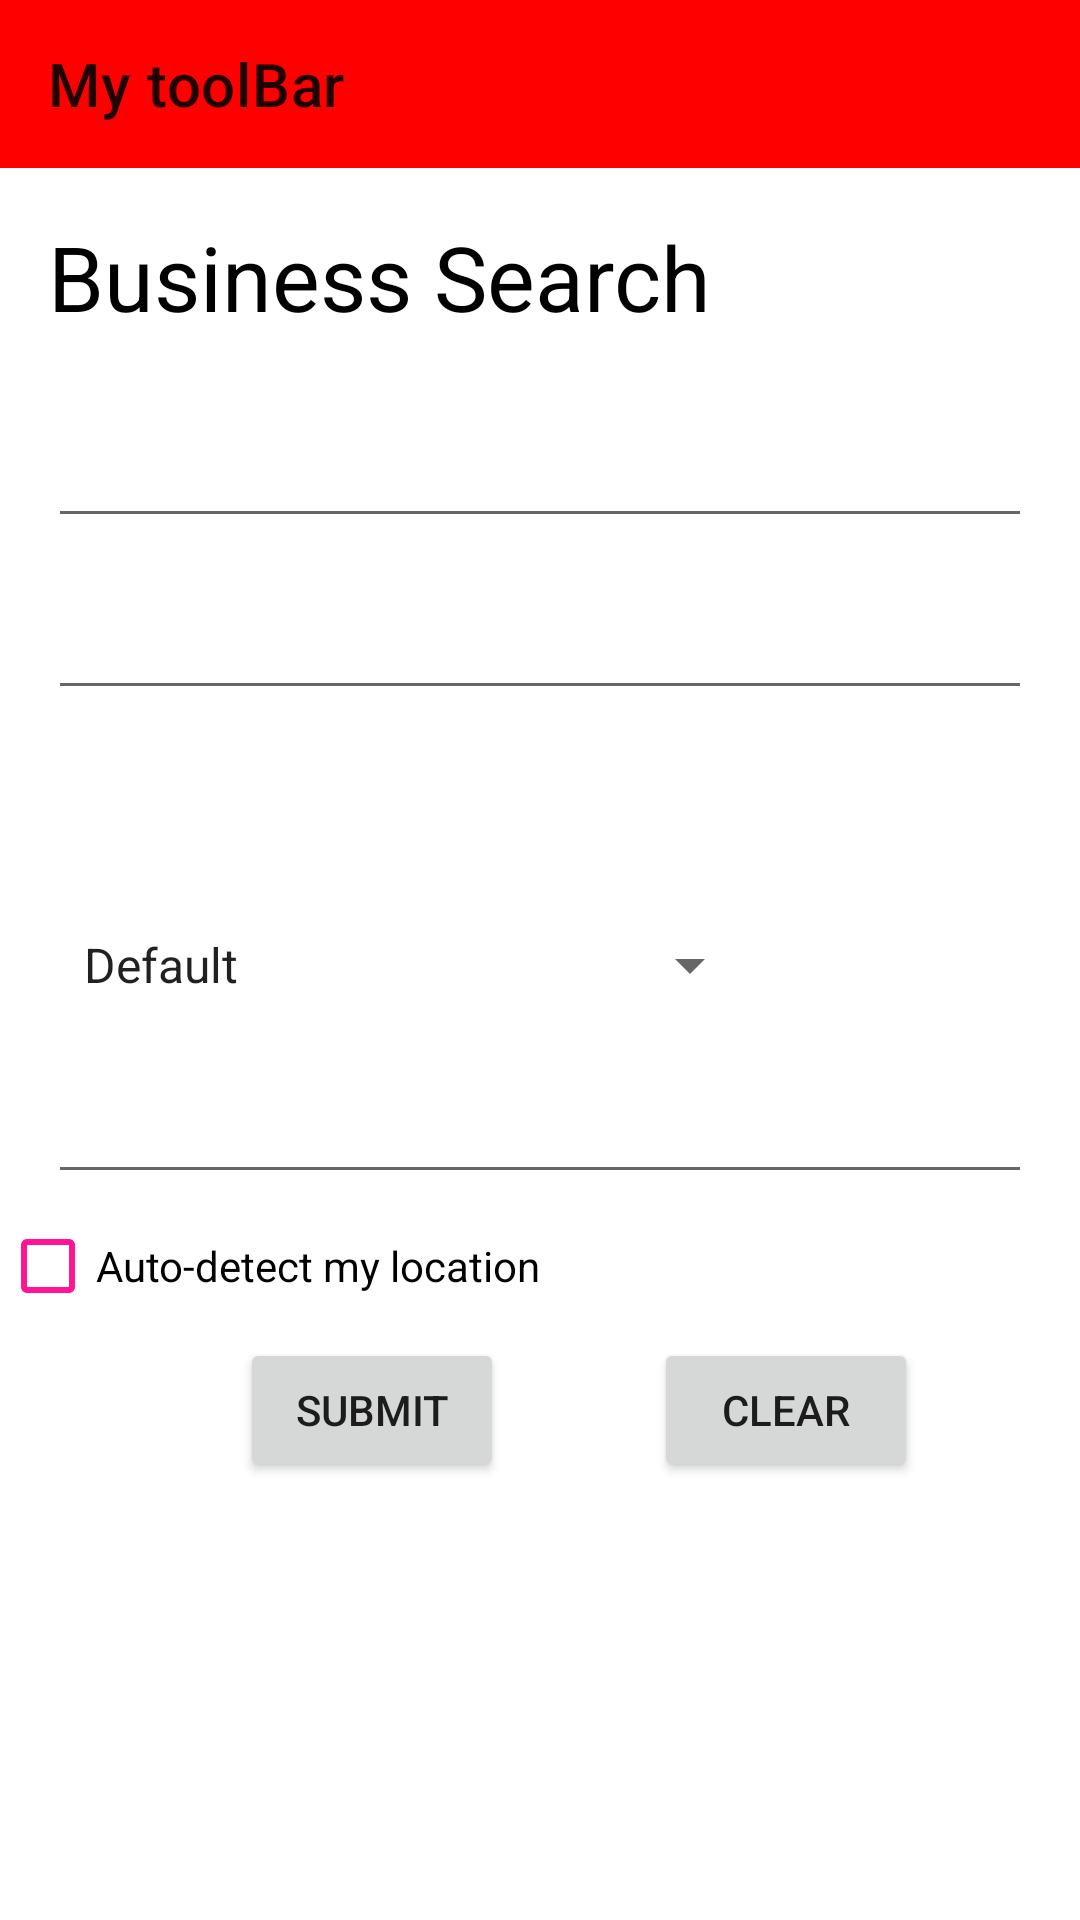

Here is an Android app screen rendered from its layout file. Give the layout XML and the strings, colors and styles it references.
<!-- AndroidManifest.xml: application theme Theme.CS571Android -->
<!-- res/layout/mainbackup.xml -->
<?xml version="1.0" encoding="utf-8"?>
<LinearLayout xmlns:android="http://schemas.android.com/apk/res/android"
xmlns:app="http://schemas.android.com/apk/res-auto"
xmlns:tools="http://schemas.android.com/tools"
android:id="@+id/spinner"
android:layout_width="match_parent"
android:layout_height="match_parent"
android:orientation="vertical"
tools:context=".MainActivity">

<androidx.appcompat.widget.Toolbar
    android:id="@+id/myToolbar"
    android:layout_width="match_parent"
    android:layout_height="wrap_content"
    android:background="?attr/colorPrimary"
    android:minHeight="?attr/actionBarSize"
    android:theme="?attr/actionBarTheme"
    app:title="My toolBar"/>


<TextView
    android:id="@+id/title"
    android:layout_width="match_parent"
    android:layout_height="50dp"
    android:layout_marginStart="16dp"
    android:layout_marginTop="16dp"
    android:layout_marginEnd="16dp"
    android:text="@string/title"
    android:textColor="@color/black"
    android:textSize="30dp" />

<EditText
    android:id="@+id/keyWord"
    android:layout_width="match_parent"
    android:layout_height="wrap_content"
    android:layout_marginStart="16dp"
    android:layout_marginTop="16dp"
    android:layout_marginEnd="16dp"
    android:inputType="text"
    android:textColorHint="#ff0000" />

<EditText
    android:id="@+id/distance"
    android:layout_width="match_parent"
    android:layout_height="wrap_content"
    android:layout_marginStart="16dp"
    android:layout_marginTop="16dp"
    android:layout_marginEnd="16dp"
    android:inputType="text" />

<TextView
    android:id="@+id/category"
    android:layout_width="match_parent"
    android:layout_height="50dp"
    android:layout_marginStart="16dp"
    android:layout_marginTop="16dp"
    android:layout_marginEnd="16dp"
    android:textColor="#ff1493"
    android:textSize="20dp" />

<Spinner
    android:id="@+id/category_spinner"
    android:layout_width="234dp"
    android:layout_height="38dp"
    android:layout_marginLeft="20dp"
    android:entries="@array/category_array"
    android:gravity="center" />

<EditText
    android:id="@+id/location"
    android:layout_width="match_parent"
    android:layout_height="wrap_content"
    android:layout_marginStart="16dp"
    android:layout_marginTop="16dp"
    android:layout_marginEnd="16dp"
    android:inputType="textEmailAddress" />

<CheckBox
    android:id="@+id/simpleCheckBox"
    android:layout_width="wrap_content"
    android:layout_height="wrap_content"
    android:text="@string/checkBox"
    android:buttonTint="#ff1493"/>

<LinearLayout
    android:layout_width="match_parent"
    android:layout_height="wrap_content" >
    <Button
        android:id="@+id/submit"
        android:layout_width="wrap_content"
        android:layout_height="wrap_content"
        android:text="@string/submit"
        android:layout_marginLeft="80dp"
        />

    <Button
        android:id="@+id/clear"
        android:layout_width="wrap_content"
        android:layout_height="wrap_content"
        android:text="@string/clear"
        android:layout_marginLeft="50dp"/>
</LinearLayout>

<androidx.recyclerview.widget.RecyclerView
    android:id="@+id/yelpRecyclerView"
    android:layout_width="match_parent"
    android:layout_height="match_parent" />

</LinearLayout>
<!-- resources referenced by this layout -->
<resources>
  <string-array name="category_array">
          <item>Default</item>
          <item>Arts&amp;Entertainment</item>
          <item>Health&amp;Medical</item>
          <item>Hotels&amp;Travel</item>
          <item>Food</item>
          <item>Professional Services</item>
      </string-array>
  <string name="checkBox">Auto-detect my location</string>
  <string name="clear">Clear</string>
  <string name="submit">Submit</string>
  <string name="title">Business Search</string>
  <style name="Theme.CS571Android" parent="Theme.MaterialComponents.DayNight.NoActionBar">
          
          <item name="colorPrimary">#ff0000</item>
          <item name="colorPrimaryVariant">#ff0000</item>
          <item name="colorOnPrimary">@color/white</item>
          
          <item name="colorSecondary">@color/teal_200</item>
          <item name="colorSecondaryVariant">@color/teal_700</item>
          <item name="colorOnSecondary">@color/black</item>
          
          <item name="android:statusBarColor">?attr/colorPrimaryVariant</item>
          
      </style>
  <!-- not gathered from this repository: default colours our renderer supplied (Android Studio template values) -->
  <color name="teal_200">#FF03DAC5</color>
  <color name="teal_700">#FF018786</color>
  <color name="black">#FF000000</color>
  <color name="white">#FFFFFFFF</color>
</resources>
